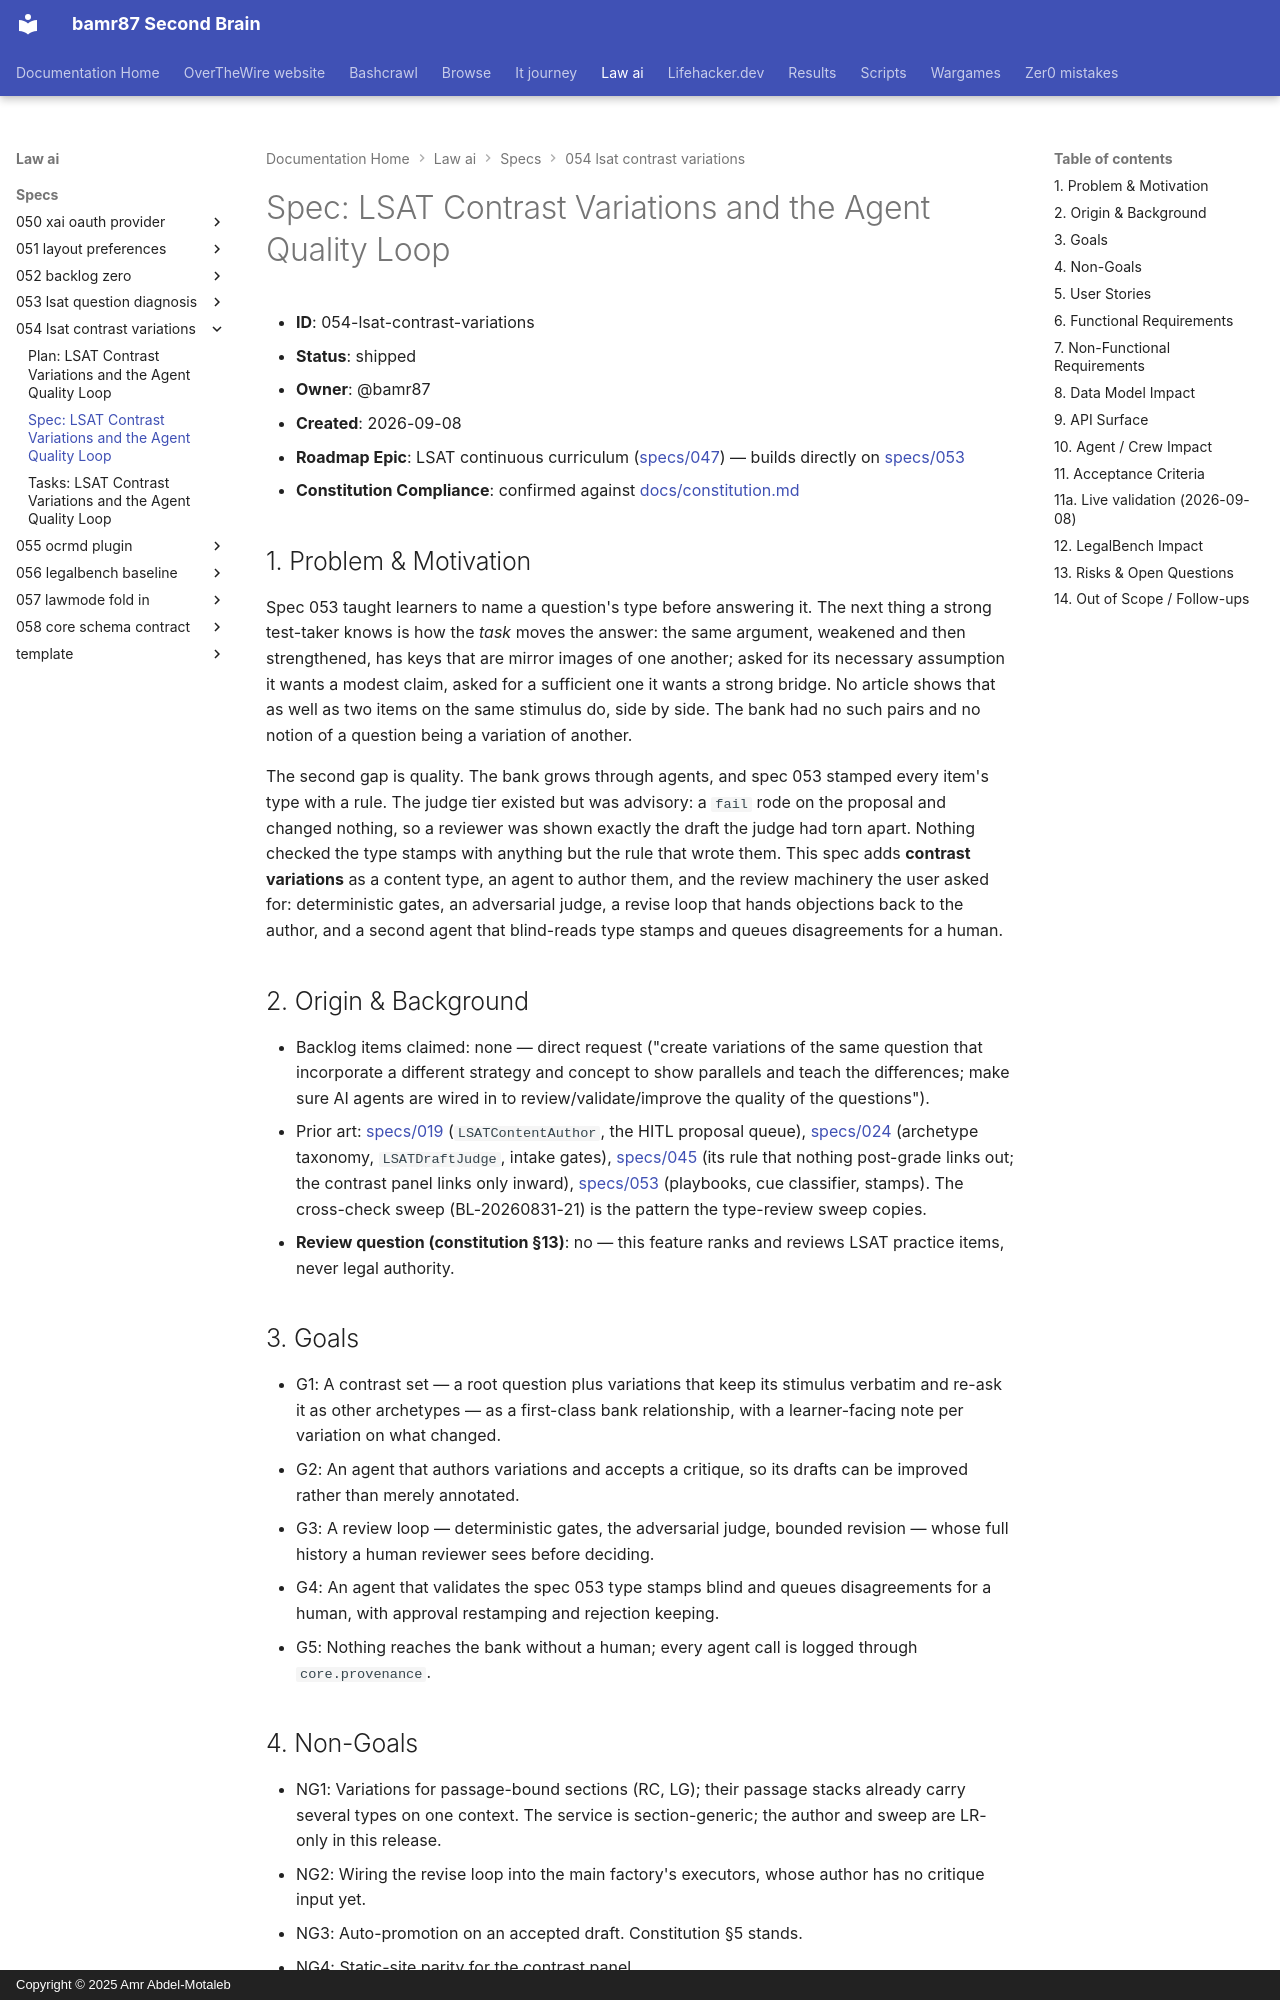

repository: bamr87/README · page: law-ai/specs/054-lsat-contrast-variations/spec/index.html · generator: mkdocs · copyright: Copyright © 2025 Amr Abdel-Motaleb

---
source_file: specs/054-lsat-contrast-variations/spec.md
source_repo: bamr87/law-ai
source_url: https://github.com/bamr87/law-ai/blob/main/specs/054-lsat-contrast-variations/spec.md
title: 'Spec: LSAT Contrast Variations and the Agent Quality Loop'
---
# Spec: LSAT Contrast Variations and the Agent Quality Loop

- **ID**: 054-lsat-contrast-variations
- **Status**: shipped
- **Owner**: @bamr87
- **Created**: 2026-09-08
- **Roadmap Epic**: LSAT continuous curriculum ([specs/047](../047-lsat-continuous-curriculum/spec.md)) — builds directly on [specs/053](../053-lsat-question-diagnosis/spec.md)
- **Constitution Compliance**: confirmed against [docs/constitution.md](../../docs/constitution.md)

## 1. Problem & Motivation

Spec 053 taught learners to name a question's type before answering it. The next thing a strong test-taker knows is how the *task* moves the answer: the same argument, weakened and then strengthened, has keys that are mirror images of one another; asked for its necessary assumption it wants a modest claim, asked for a sufficient one it wants a strong bridge. No article shows that as well as two items on the same stimulus do, side by side. The bank had no such pairs and no notion of a question being a variation of another.

The second gap is quality. The bank grows through agents, and spec 053 stamped every item's type with a rule. The judge tier existed but was advisory: a `fail` rode on the proposal and changed nothing, so a reviewer was shown exactly the draft the judge had torn apart. Nothing checked the type stamps with anything but the rule that wrote them. This spec adds **contrast variations** as a content type, an agent to author them, and the review machinery the user asked for: deterministic gates, an adversarial judge, a revise loop that hands objections back to the author, and a second agent that blind-reads type stamps and queues disagreements for a human.

## 2. Origin & Background

- Backlog items claimed: none — direct request ("create variations of the same question that incorporate a different strategy and concept to show parallels and teach the differences; make sure AI agents are wired in to review/validate/improve the quality of the questions").
- Prior art: [specs/019](../019-lsat-content-autogen/spec.md) (`LSATContentAuthor`, the HITL proposal queue), [specs/024](../024-lsat-content-factory/spec.md) (archetype taxonomy, `LSATDraftJudge`, intake gates), [specs/045](../045-lsat-solving-aids/spec.md) (its rule that nothing post-grade links out; the contrast panel links only inward), [specs/053](../053-lsat-question-diagnosis/spec.md) (playbooks, cue classifier, stamps). The cross-check sweep (BL-20260831-21) is the pattern the type-review sweep copies.
- **Review question (constitution §13)**: no — this feature ranks and reviews LSAT practice items, never legal authority.

## 3. Goals

- G1: A contrast set — a root question plus variations that keep its stimulus verbatim and re-ask it as other archetypes — as a first-class bank relationship, with a learner-facing note per variation on what changed.
- G2: An agent that authors variations and accepts a critique, so its drafts can be improved rather than merely annotated.
- G3: A review loop — deterministic gates, the adversarial judge, bounded revision — whose full history a human reviewer sees before deciding.
- G4: An agent that validates the spec 053 type stamps blind and queues disagreements for a human, with approval restamping and rejection keeping.
- G5: Nothing reaches the bank without a human; every agent call is logged through `core.provenance`.

## 4. Non-Goals

- NG1: Variations for passage-bound sections (RC, LG); their passage stacks already carry several types on one context. The service is section-generic; the author and sweep are LR-only in this release.
- NG2: Wiring the revise loop into the main factory's executors, whose author has no critique input yet.
- NG3: Auto-promotion on an accepted draft. Constitution §5 stands.
- NG4: Static-site parity for the contrast panel.
